11-way image classification set "recorded_hand_split" from GitHub (trevor-scofield/Computer_Vision_Class_Project); label vocabulary: left fist, left one finger, left open palm, left thumbs up, left two fingers, no hand, right fist, right one finger, right open palm, right thumbs up, right two fingers.

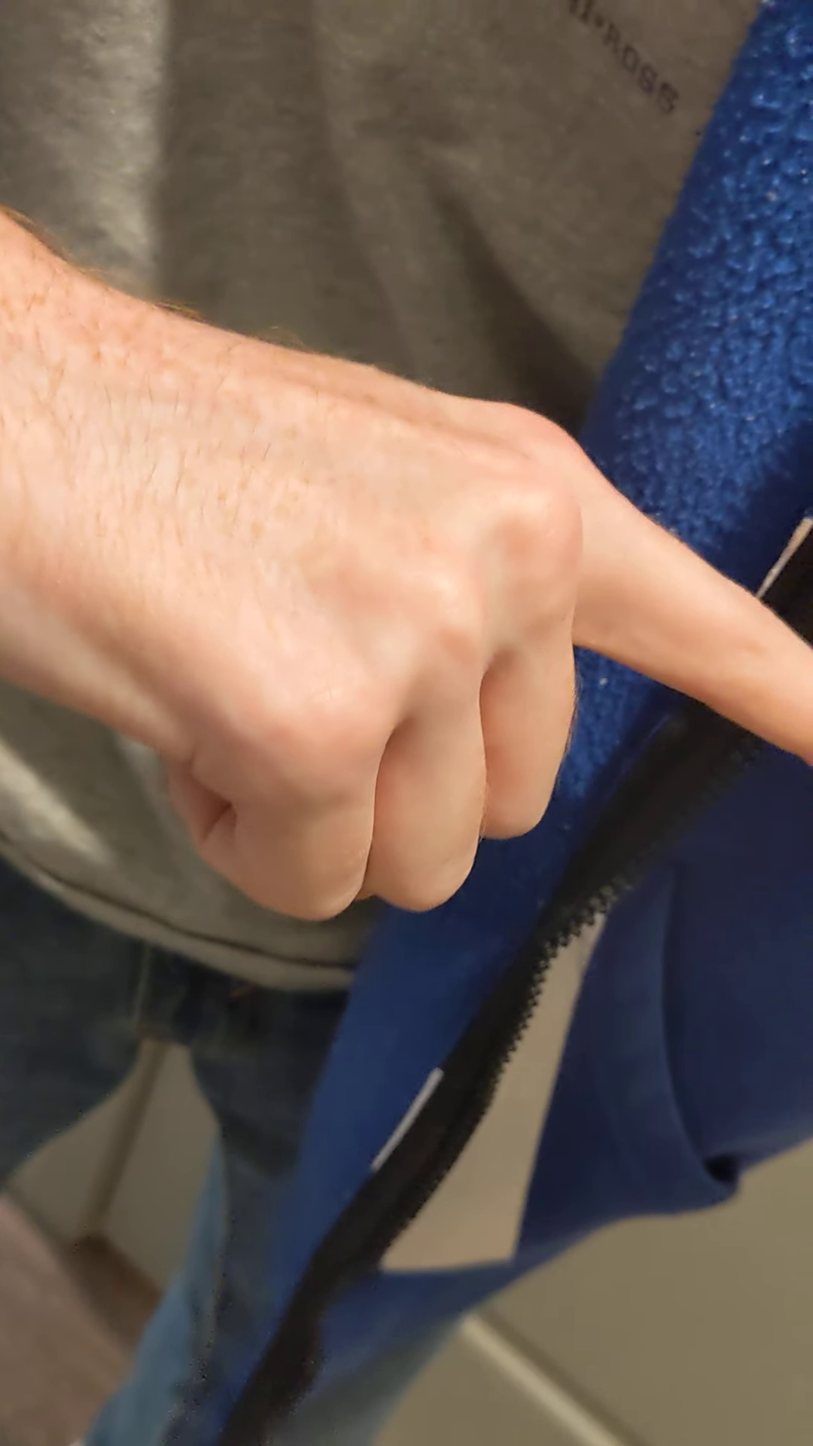
Label: right one finger

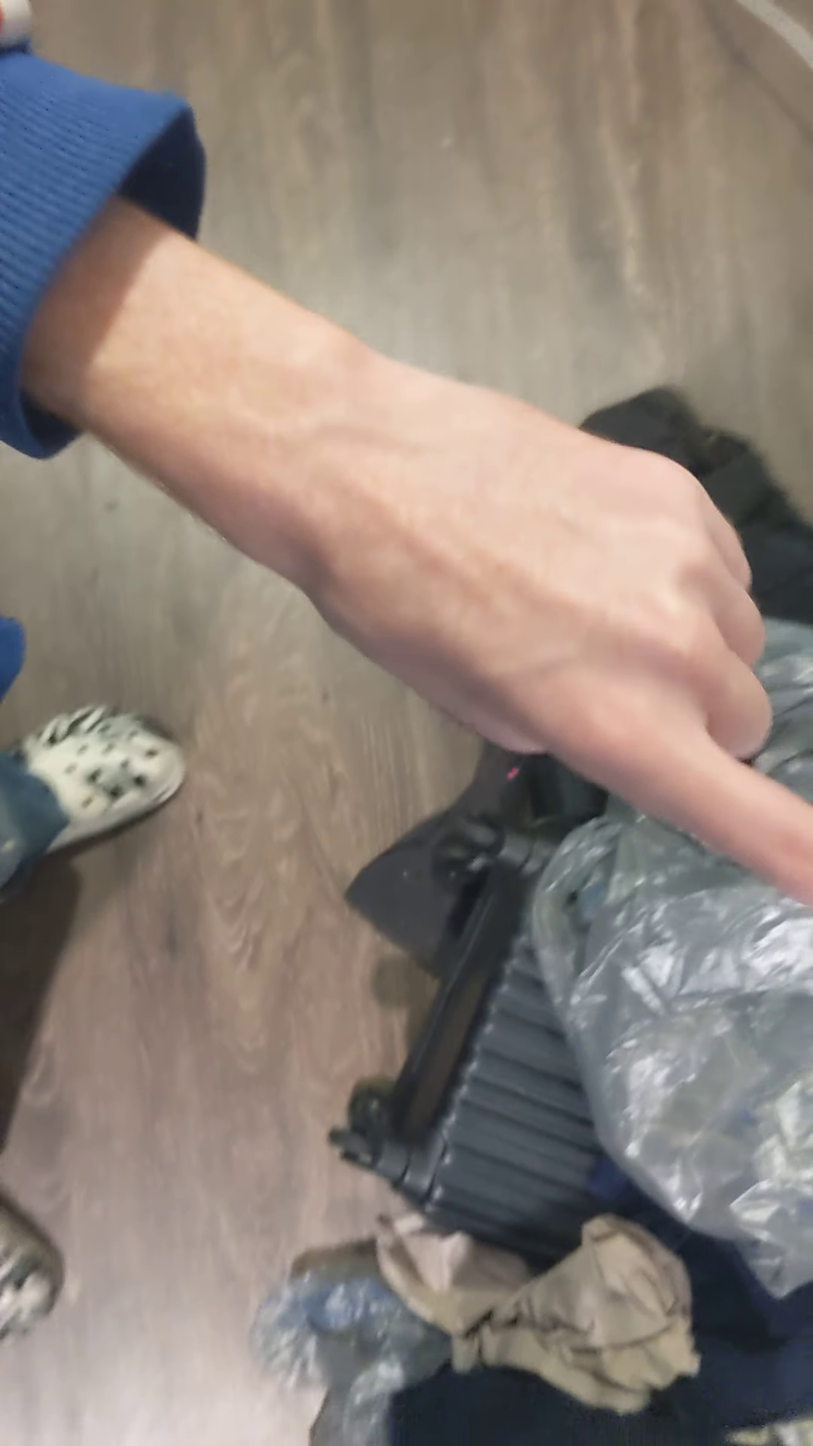
Label: left one finger

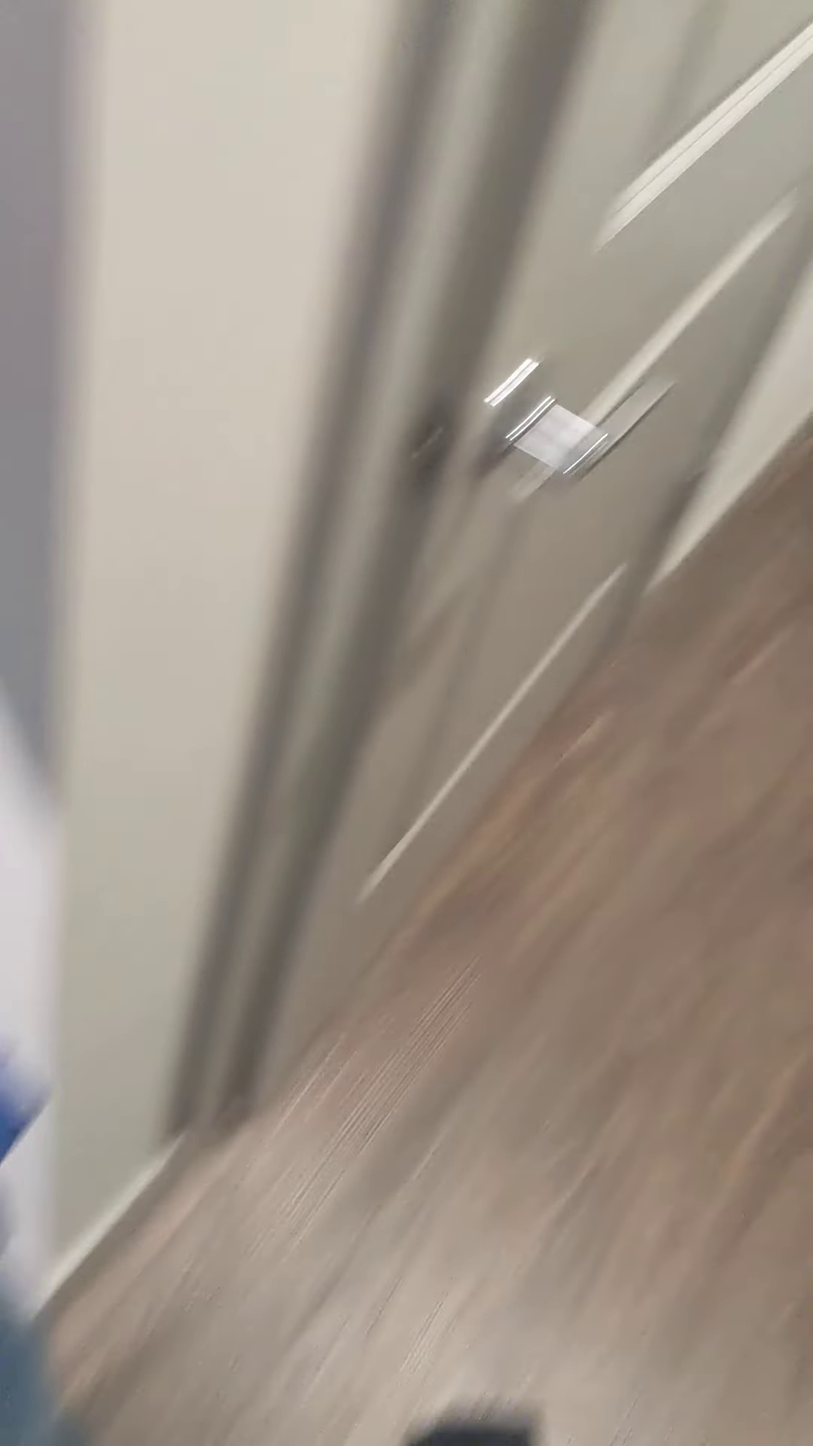
Label: no hand

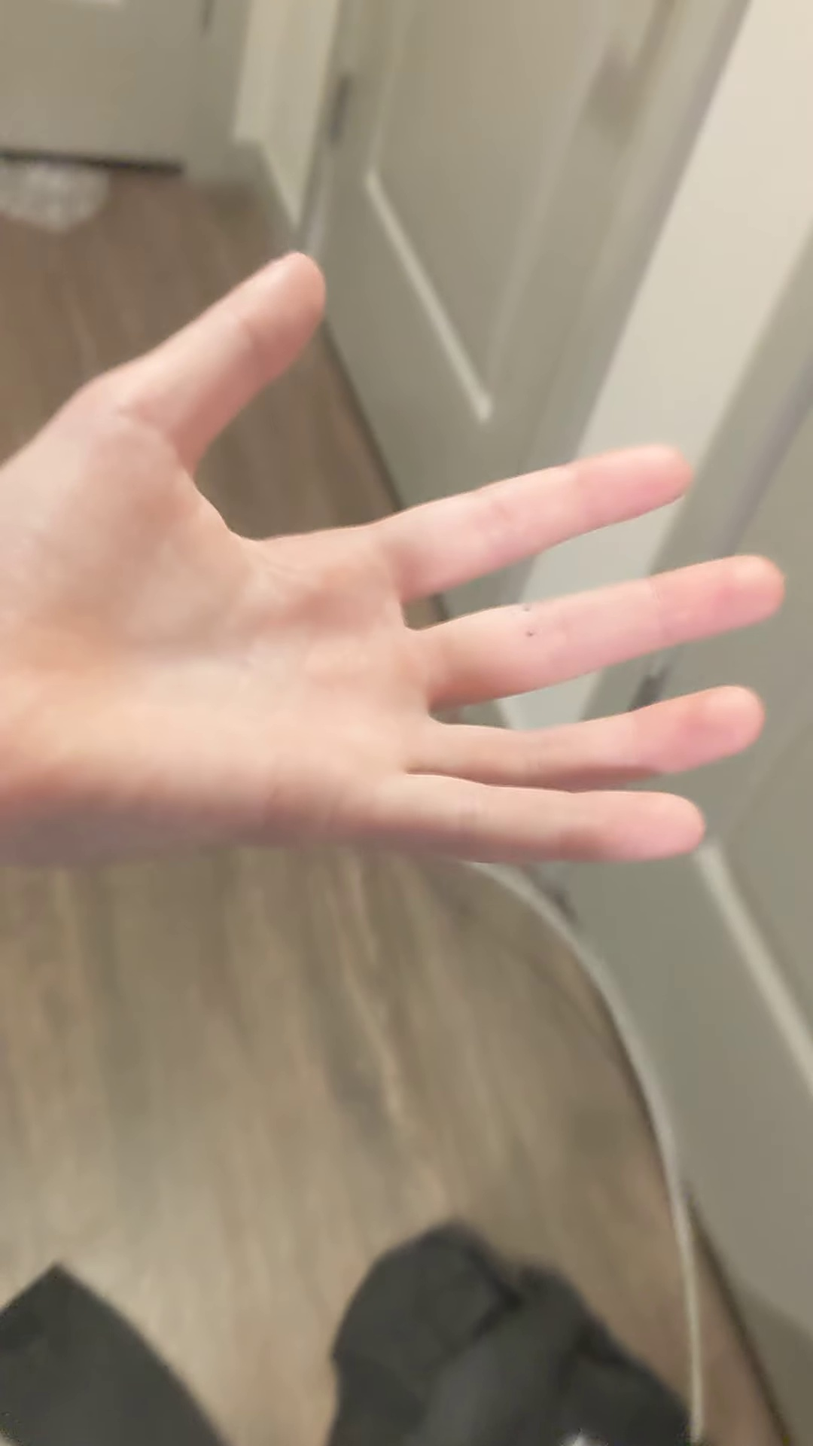
Label: left open palm

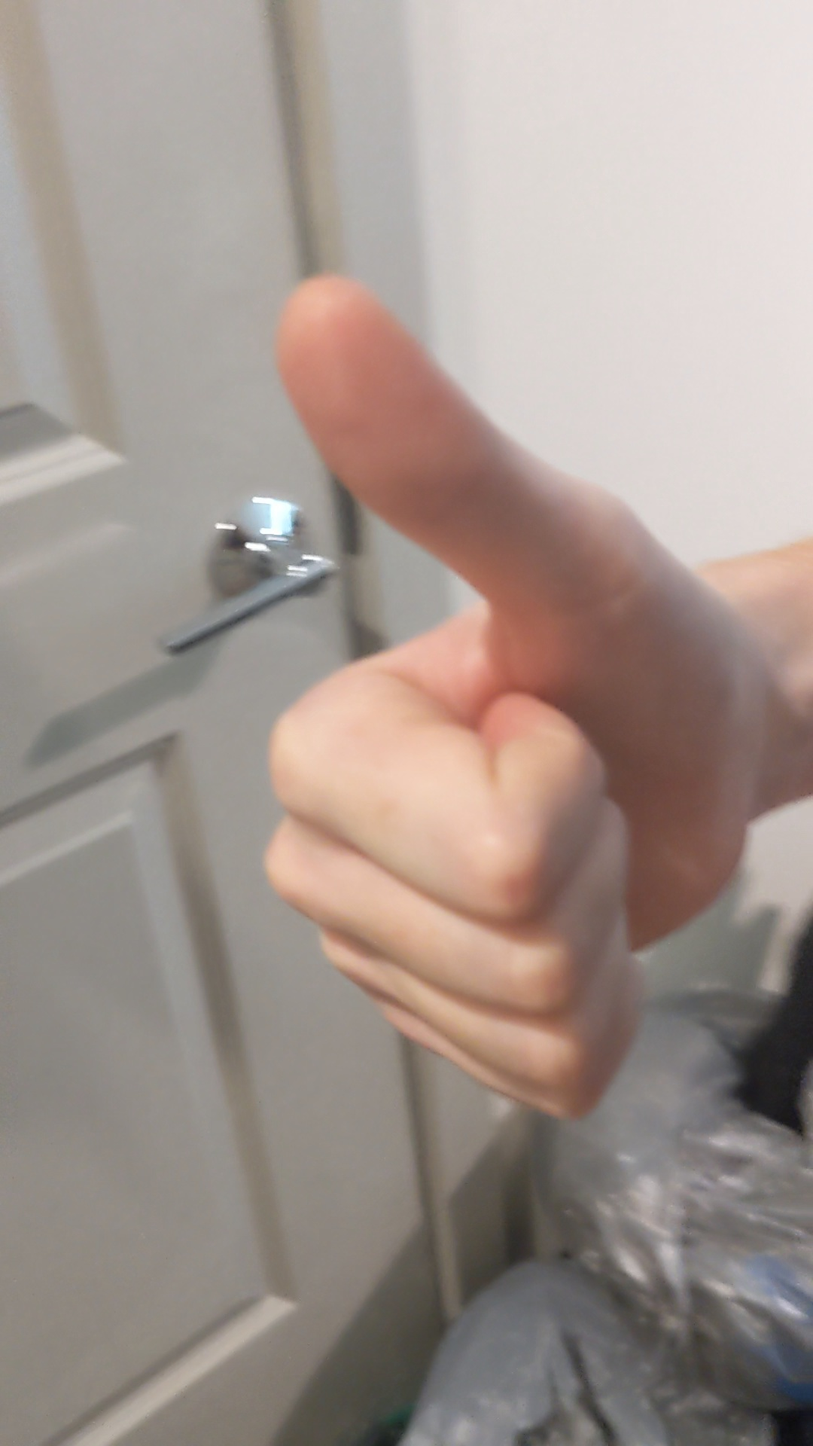
Label: right thumbs up

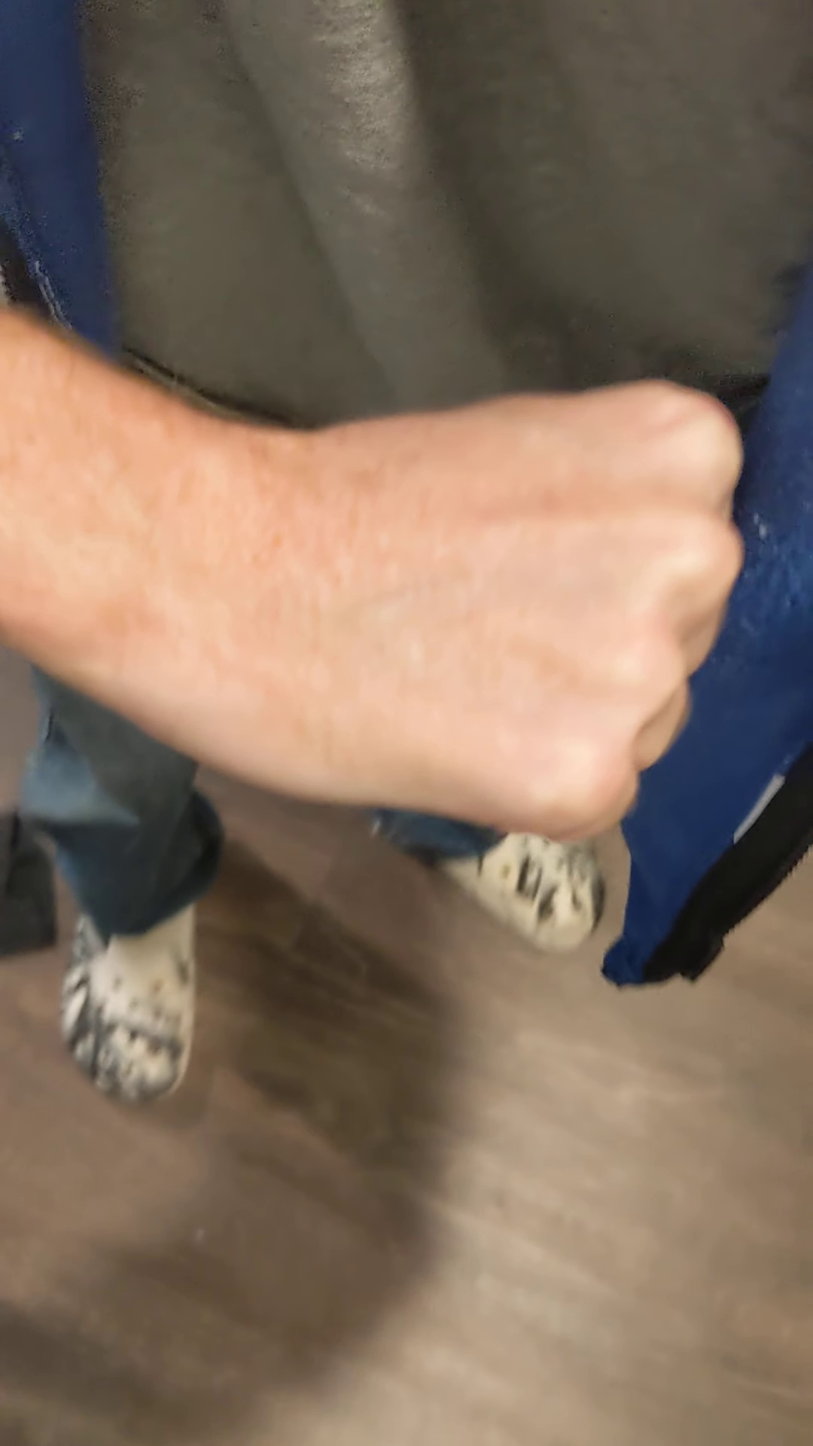
Label: right fist
